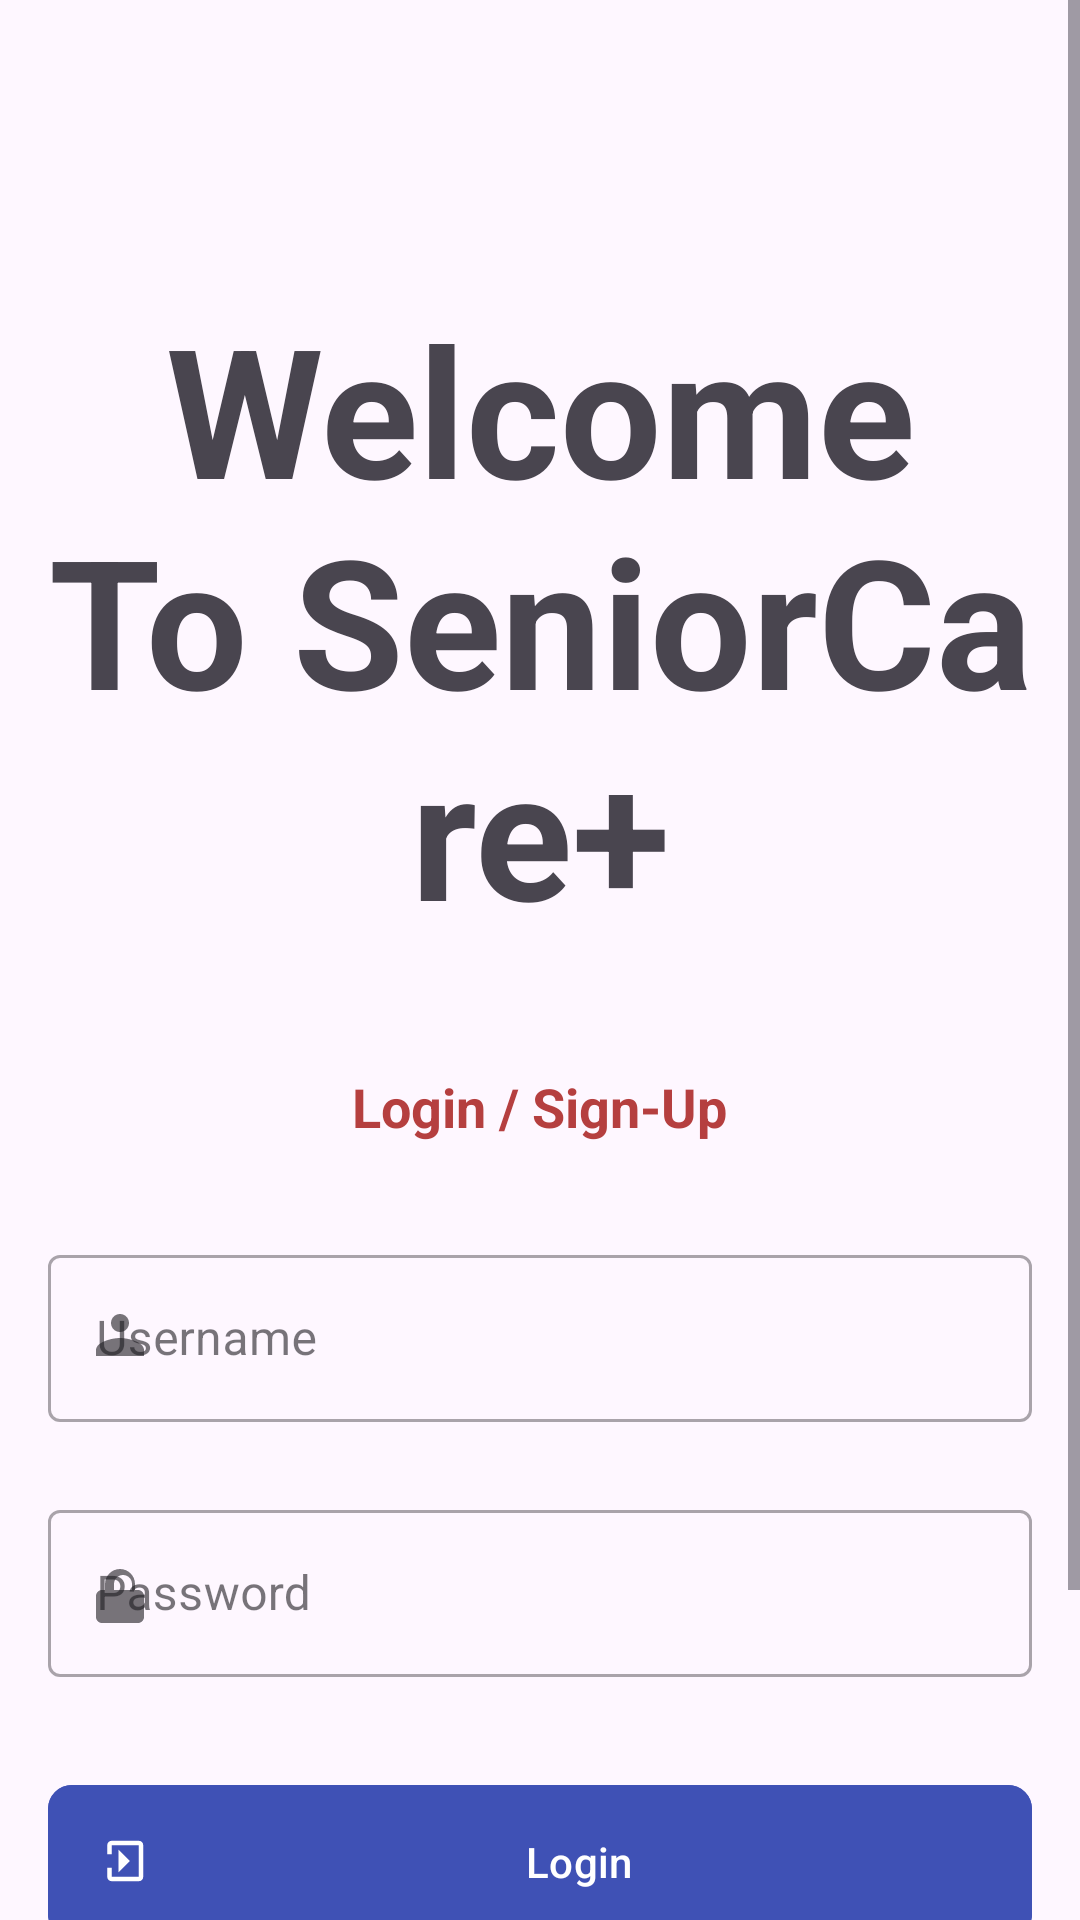

Android layout source for this screen:
<!-- AndroidManifest.xml: application theme Theme.SeniorCarePlusProject -->
<!-- res/layout/activity_main.xml -->
<?xml version="1.0" encoding="utf-8"?>
<ScrollView
    xmlns:android="http://schemas.android.com/apk/res/android"
    xmlns:app="http://schemas.android.com/apk/res-auto"
    xmlns:tools="http://schemas.android.com/tools"
    android:layout_width="match_parent"
    android:layout_height="match_parent"
    android:fillViewport="true"
    tools:context=".MainActivity">
    <LinearLayout
        android:layout_width="match_parent"
        android:layout_height="wrap_content"
        android:orientation="vertical"
        android:gravity="center_horizontal"
        android:padding="16dp">
        <TextView
            android:id="@+id/Heading"
            android:layout_width="wrap_content"
            android:layout_height="wrap_content"
            android:layout_marginBottom="40dp"
            android:layout_marginTop="80dp"
            android:text="Welcome To SeniorCare+"
            android:textSize="60dp"
            android:textStyle="bold"
            android:gravity="center"
            />
        <TextView
            android:id="@+id/textView"
            android:layout_width="wrap_content"
            android:layout_height="wrap_content"
            android:layout_marginBottom="32dp"
            android:text="Login / Sign-Up"
            android:textSize="18sp"
            android:textColor="@color/secondary"
            android:gravity="center"
            android:textStyle="bold" />
        <com.google.android.material.textfield.TextInputLayout
            style="@style/Widget.MaterialComponents.TextInputLayout.OutlinedBox"
            android:layout_width="match_parent"
            android:layout_height="wrap_content"
            android:layout_marginBottom="24dp"
            android:hint="Username"
            app:startIconDrawable="@drawable/ic_person">

            <com.google.android.material.textfield.TextInputEditText
                android:id="@+id/username"
                android:layout_width="match_parent"
                android:layout_height="wrap_content"
                android:inputType="textEmailAddress"
                android:textColor="@color/text_color" />

        </com.google.android.material.textfield.TextInputLayout>

        <com.google.android.material.textfield.TextInputLayout
            style="@style/Widget.MaterialComponents.TextInputLayout.OutlinedBox"
            android:layout_width="match_parent"
            android:layout_height="wrap_content"
            android:layout_marginBottom="32dp"
            android:hint="Password"
            app:startIconDrawable="@drawable/ic_lock">
            <com.google.android.material.textfield.TextInputEditText
                android:id="@+id/password"
                android:layout_width="match_parent"
                android:layout_height="wrap_content"
                android:inputType="textPassword"
                android:textColor="@color/text_color" />
        </com.google.android.material.textfield.TextInputLayout>
        <com.google.android.material.button.MaterialButton
            android:id="@+id/Submit"
            android:layout_width="match_parent"
            android:layout_height="wrap_content"
            android:layout_marginBottom="24dp"
            android:text="Login"
            app:cornerRadius="8dp"
            app:icon="@drawable/ic_login"
            app:iconGravity="start"
            android:padding="16dp"
            android:textColor="@color/white"
            android:backgroundTint="@color/primary" />
        <com.google.android.material.button.MaterialButton
            android:id="@+id/SignUp"
            android:layout_width="match_parent"
            android:layout_height="wrap_content"
            android:text="Sign Up"
            android:layout_marginBottom="24dp"
            app:cornerRadius="8dp"
            android:padding="16dp"
            android:textColor="@color/white"
            android:backgroundTint="@color/primary"/>

    </LinearLayout>
</ScrollView>
<!-- resources referenced by this layout -->
<resources>
  <color name="primary">#3F51B5</color>
  <color name="secondary">#B53F3F</color>
  <color name="text_color">#212121</color>
  <color name="white">#FFFFFFFF</color>
  <!-- drawable ic_lock (drawable) -->
  <?xml version="1.0" encoding="utf-8"?>
  
  <vector xmlns:android="http://schemas.android.com/apk/res/android"
      android:width="24dp"
      android:height="24dp"
      android:viewportWidth="24"
      android:viewportHeight="24">
      <path
          android:fillColor="#FF6200EE"
          android:pathData="M12,17c0.55,0 1,-0.45 1,-1s-0.45,-1 -1,-1 -1,0.45 -1,1 0.45,1 1,1zm6,-6h-1V9c0,-2.76 -2.24,-5 -5,-5s-5,2.24 -5,5v2H6c-1.11,0 -2,0.89 -2,2v7c0,1.11 0.89,2 2,2h12c1.11,0 2,-0.89 2,-2v-7c0,-1.11 -0.89,-2 -2,-2zm-4,0H10V9c0,-1.66 1.34,-3 3,-3s3,1.34 3,3v2z"/>
  </vector>
  <!-- drawable ic_login (drawable) -->
  <?xml version="1.0" encoding="utf-8"?>
  
  <vector xmlns:android="http://schemas.android.com/apk/res/android"
      android:width="24dp"
      android:height="24dp"
      android:viewportWidth="24"
      android:viewportHeight="24">
      <path
          android:fillColor="#FF6200EE"
          android:pathData="M10,17l5,-5l-5,-5v10zm9,-14H7c-1.11,0 -2,.89 -2,2v4h2V5h12v14H7v-4H5v4c0,1.11 .89,2 2,2h12c1.11,0 2,-0.89 2,-2V5c0,-1.11 -.89,-2 -2,-2z"/>
  </vector>
  <!-- drawable ic_person (drawable) -->
  <?xml version="1.0" encoding="utf-8"?>
  
  <vector xmlns:android="http://schemas.android.com/apk/res/android"
      android:width="24dp"
      android:height="24dp"
      android:viewportWidth="24"
      android:viewportHeight="24">
      <path
          android:fillColor="#FF6200EE"
          android:pathData="M12,12c2.67,0 8,1.34 8,4v2H4v-2c0,-2.66 5.33,-4 8,-4zm0,-2c-1.66,0 -3,-1.34 -3,-3s1.34,-3 3,-3 3,1.34 3,3 -1.34,3 -3,3z"/>
  </vector>
  <style name="Theme.SeniorCarePlusProject" parent="Base.Theme.SeniorCarePlusProject" />
  <style name="Base.Theme.SeniorCarePlusProject" parent="Theme.Material3.DayNight.NoActionBar">
          
          
      </style>
</resources>
